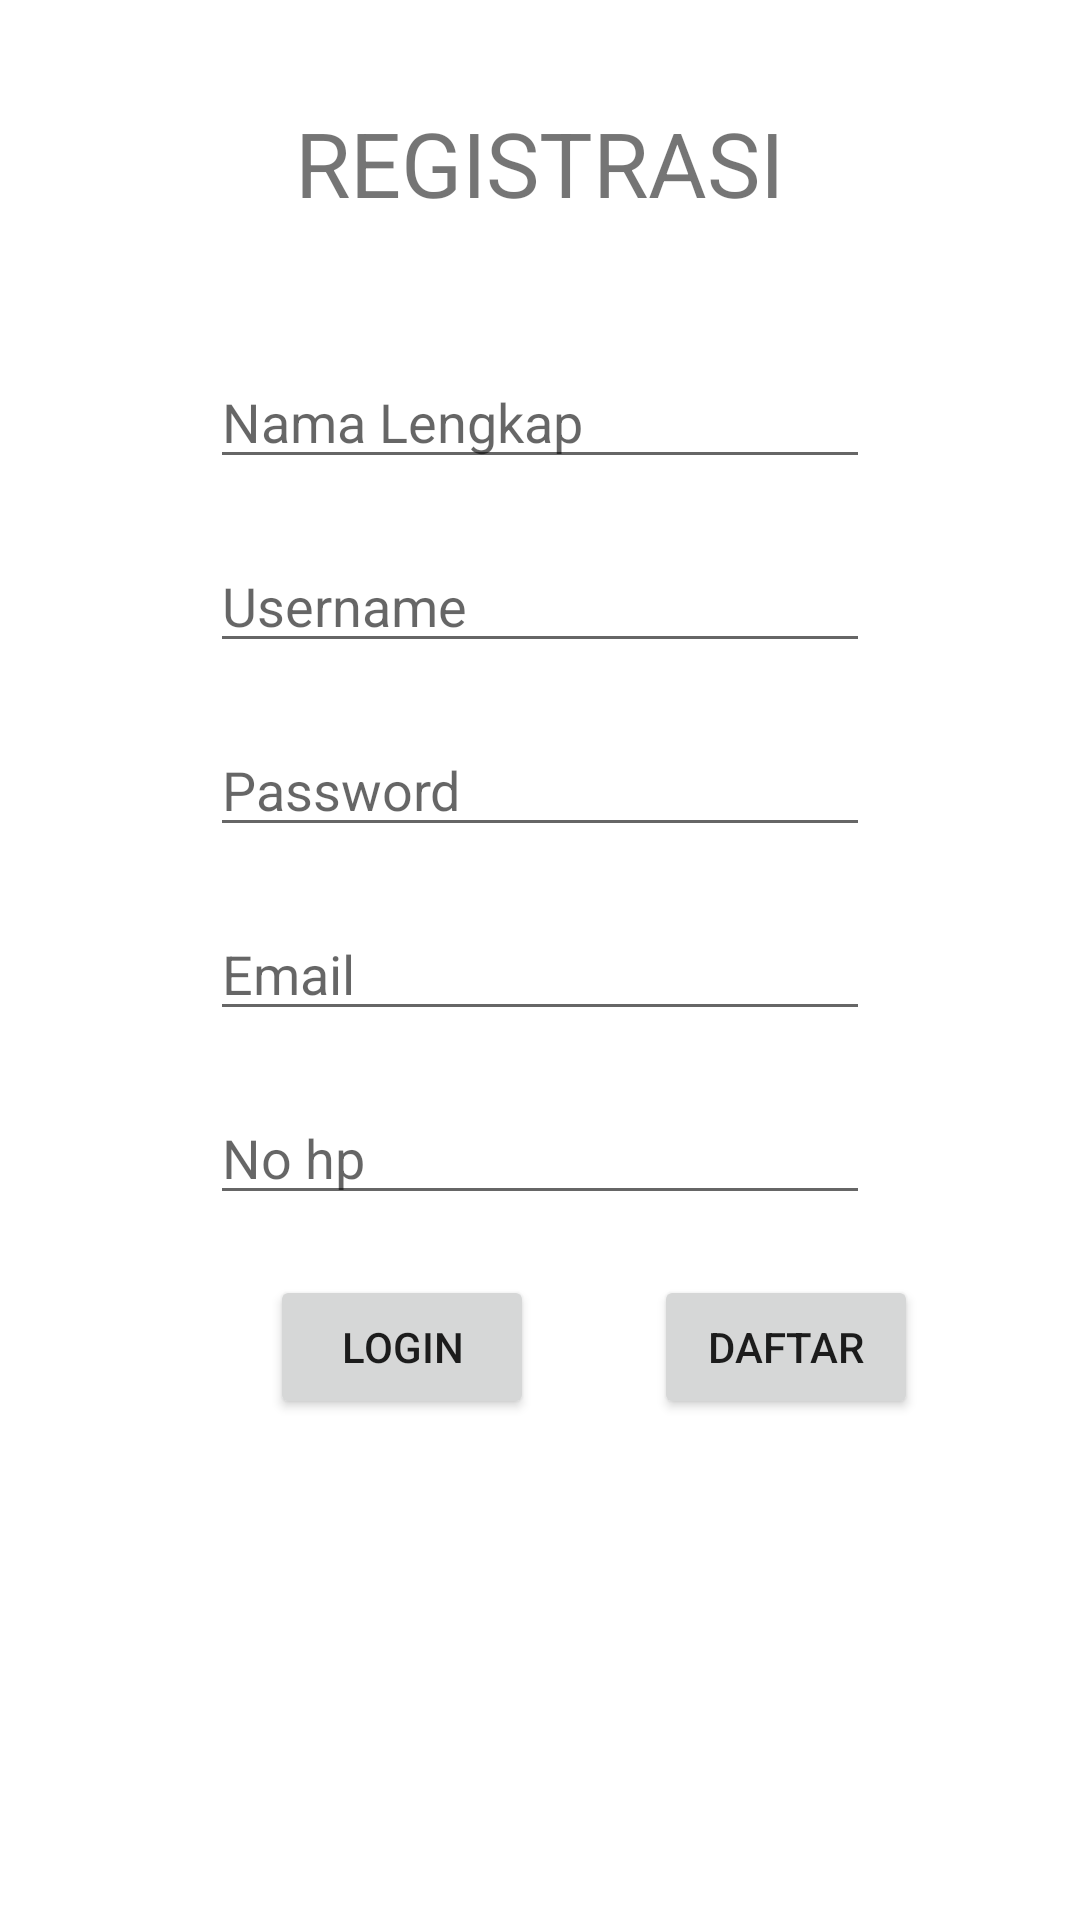

Write the Android layout XML for this screen, with the resource values it uses.
<!-- AndroidManifest.xml: application theme Theme.PancerPuger -->
<!-- res/layout/activity_main.xml -->
<?xml version="1.0" encoding="utf-8"?>
<LinearLayout xmlns:android="http://schemas.android.com/apk/res/android"
    xmlns:app="http://schemas.android.com/apk/res-auto"
    xmlns:tools="http://schemas.android.com/tools"
    android:layout_width="match_parent"
    android:layout_height="match_parent"
    android:orientation="vertical"
    tools:context=".MainActivity">

    <LinearLayout
        android:layout_width="match_parent"
        android:layout_height="wrap_content"
        android:layout_marginTop="20dp"
        android:layout_marginBottom="20dp"
        android:textAlignment="center"
        android:orientation="horizontal"
        android:gravity="center">


        <TextView
            android:layout_width="wrap_content"
            android:layout_height="wrap_content"
            android:textSize="30dp"
            android:textAlignment="center"
            android:gravity="center"
            android:layout_marginTop="14dp"
            android:layout_marginBottom="14dp"
            android:text="REGISTRASI" />

    </LinearLayout>

    <LinearLayout
        android:layout_width="match_parent"
        android:layout_height="wrap_content"
        android:orientation="vertical">

        <EditText
            android:id="@+id/naman"
            android:layout_width="match_parent"
            android:layout_height="wrap_content"
            android:layout_marginLeft="70dp"
            android:layout_marginTop="10dp"
            android:layout_marginRight="70dp"
            android:layout_marginBottom="10dp"
            android:ems="10"
            android:hint="Nama Lengkap"
            android:inputType="textPersonName"
            tools:layout_editor_absoluteX="100dp"
            tools:layout_editor_absoluteY="150dp" />

        <EditText
            android:id="@+id/usernamen"
            android:layout_width="match_parent"
            android:layout_height="wrap_content"
            android:layout_marginLeft="70dp"
            android:layout_marginTop="10dp"
            android:layout_marginRight="70dp"
            android:layout_marginBottom="10dp"
            android:ems="10"
            android:hint="Username"
            android:inputType="textPersonName"
            tools:layout_editor_absoluteX="100dp"
            tools:layout_editor_absoluteY="215dp" />

        <EditText
            android:id="@+id/passwordn"
            android:layout_width="match_parent"
            android:layout_height="wrap_content"
            android:layout_marginLeft="70dp"
            android:layout_marginTop="10dp"
            android:layout_marginRight="70dp"
            android:layout_marginBottom="10dp"
            android:ems="10"
            android:hint="Password"
            android:inputType="textPassword"
            tools:layout_editor_absoluteX="100dp"
            tools:layout_editor_absoluteY="273dp" />

        <EditText
            android:id="@+id/emailn"
            android:layout_width="match_parent"
            android:layout_height="wrap_content"
            android:layout_marginLeft="70dp"
            android:layout_marginTop="10dp"
            android:layout_marginRight="70dp"
            android:layout_marginBottom="10dp"
            android:ems="10"
            android:hint="Email"
            android:inputType="textEmailAddress"
            tools:layout_editor_absoluteX="100dp"
            tools:layout_editor_absoluteY="333dp" />

        <EditText
            android:id="@+id/numbern"
            android:layout_width="match_parent"
            android:layout_height="wrap_content"
            android:layout_marginLeft="70dp"
            android:layout_marginTop="10dp"
            android:layout_marginRight="70dp"
            android:layout_marginBottom="10dp"
            android:ems="10"
            android:hint="No hp"
            android:inputType="phone"
            tools:layout_editor_absoluteX="100dp"
            tools:layout_editor_absoluteY="391dp" />


    </LinearLayout>

    <LinearLayout
        android:layout_width="match_parent"
        android:layout_height="wrap_content"
        android:orientation="horizontal">

    <Button
        android:id="@+id/btnloginr"
        android:layout_width="wrap_content"
        android:layout_height="wrap_content"
        android:layout_marginLeft="90dp"
        android:layout_marginTop="10dp"
        android:layout_marginRight="30dp"
        android:layout_marginBottom="10dp"
        android:text="login"
        tools:layout_editor_absoluteX="216dp"
        tools:layout_editor_absoluteY="516dp" />

        <Button
            android:id="@+id/btndaftarr"
            android:layout_width="wrap_content"
            android:layout_height="wrap_content"
            android:layout_marginLeft="10dp"
            android:layout_marginTop="10dp"
            android:text="daftar"
            tools:layout_editor_absoluteX="216dp"
            tools:layout_editor_absoluteY="516dp" />
    </LinearLayout>

</LinearLayout>
<!-- resources referenced by this layout -->
<resources>
  <style name="Theme.PancerPuger" parent="Theme.MaterialComponents.DayNight.DarkActionBar">
          
          <item name="colorPrimary">@color/purple_500</item>
          <item name="colorPrimaryVariant">@color/purple_700</item>
          <item name="colorOnPrimary">@color/white</item>
          
          <item name="colorSecondary">@color/teal_200</item>
          <item name="colorSecondaryVariant">@color/teal_700</item>
          <item name="colorOnSecondary">@color/black</item>
          
          <item name="android:statusBarColor" tools:targetApi="l">?attr/colorPrimaryVariant</item>
          
      </style>
  <!-- not gathered from this repository: default colours our renderer supplied (Android Studio template values) -->
  <color name="purple_500">#FF6200EE</color>
  <color name="purple_700">#FF3700B3</color>
  <color name="teal_200">#FF03DAC5</color>
  <color name="teal_700">#FF018786</color>
  <color name="black">#FF000000</color>
  <color name="white">#FFFFFFFF</color>
</resources>
